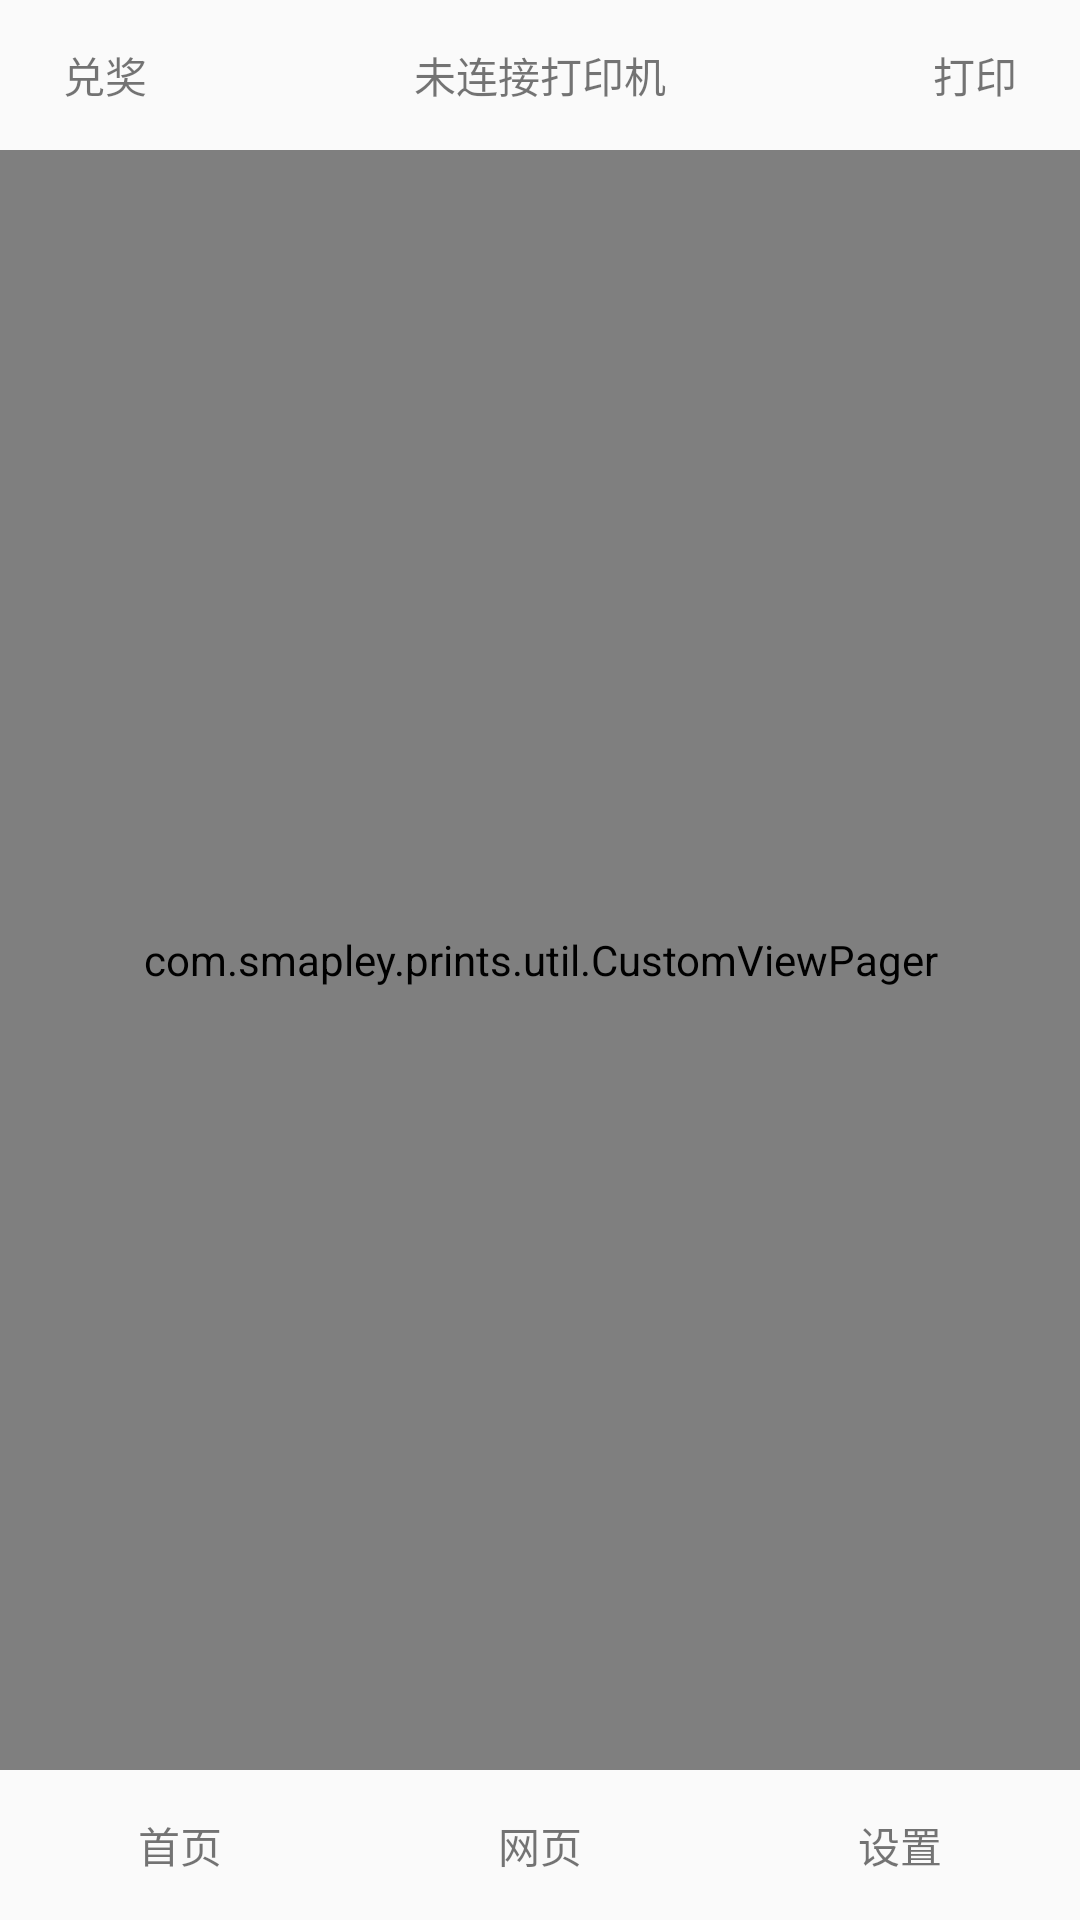

This screen was rendered from an Android layout file. Write that file and the resources it references.
<!-- AndroidManifest.xml: application theme AppTheme -->
<!-- res/layout/activity_main.xml -->
<?xml version="1.0" encoding="utf-8"?>
<LinearLayout xmlns:android="http://schemas.android.com/apk/res/android"
    android:layout_width="match_parent"
    android:layout_height="match_parent"
    android:orientation="vertical">

    <include layout="@layout/title"/>

    <com.smapley.prints.util.CustomViewPager
        android:id="@+id/fragment"
        android:layout_width="match_parent"
        android:layout_height="0dp"
        android:layout_weight="1">

    </com.smapley.prints.util.CustomViewPager>

    <include
        android:id="@+id/main_bottom"
        layout="@layout/bottom" />


</LinearLayout>
<!-- res/layout/title.xml (included above) -->
<?xml version="1.0" encoding="utf-8"?>
<LinearLayout xmlns:android="http://schemas.android.com/apk/res/android"
    android:layout_width="match_parent"
    android:layout_height="50dp"
    android:orientation="horizontal">
    <TextView
        android:id="@+id/title_item1"
        android:layout_width="50dp"
        android:layout_height="50dp"
        android:gravity="center"
        android:layout_marginLeft="10dp"
        android:text="兑奖" />

    <TextView
        android:id="@+id/title_item2"
        android:layout_width="0dp"
        android:layout_height="50dp"
        android:gravity="center"
        android:layout_weight="1"
        android:text="未连接打印机" />

    <TextView
        android:id="@+id/title_item3"
        android:layout_width="50dp"
        android:layout_height="50dp"
        android:gravity="center"
        android:layout_marginRight="10dp"
        android:text="打印" />

</LinearLayout>
<!-- res/layout/bottom.xml (included above) -->
<?xml version="1.0" encoding="utf-8"?>
<LinearLayout xmlns:android="http://schemas.android.com/apk/res/android"
    android:layout_width="match_parent"
    android:layout_height="50dp"
    android:orientation="horizontal">
    <TextView
        android:id="@+id/bottom_item1"
        android:layout_width="0dp"
        android:layout_height="50dp"
        android:layout_weight="1"
        android:gravity="center"
        android:text="首页" />

    <TextView
        android:id="@+id/bottom_item2"
        android:layout_width="0dp"
        android:layout_height="50dp"
        android:gravity="center"
        android:layout_weight="1"
        android:text="网页" />

    <TextView
        android:id="@+id/bottom_item3"
        android:layout_width="0dp"
        android:layout_height="50dp"
        android:gravity="center"
        android:layout_weight="1"
        android:text="设置" />

</LinearLayout>
<!-- resources referenced by this layout -->
<resources>
  <style name="AppTheme" parent="Theme.AppCompat.Light.DarkActionBar">
          
      </style>
</resources>
